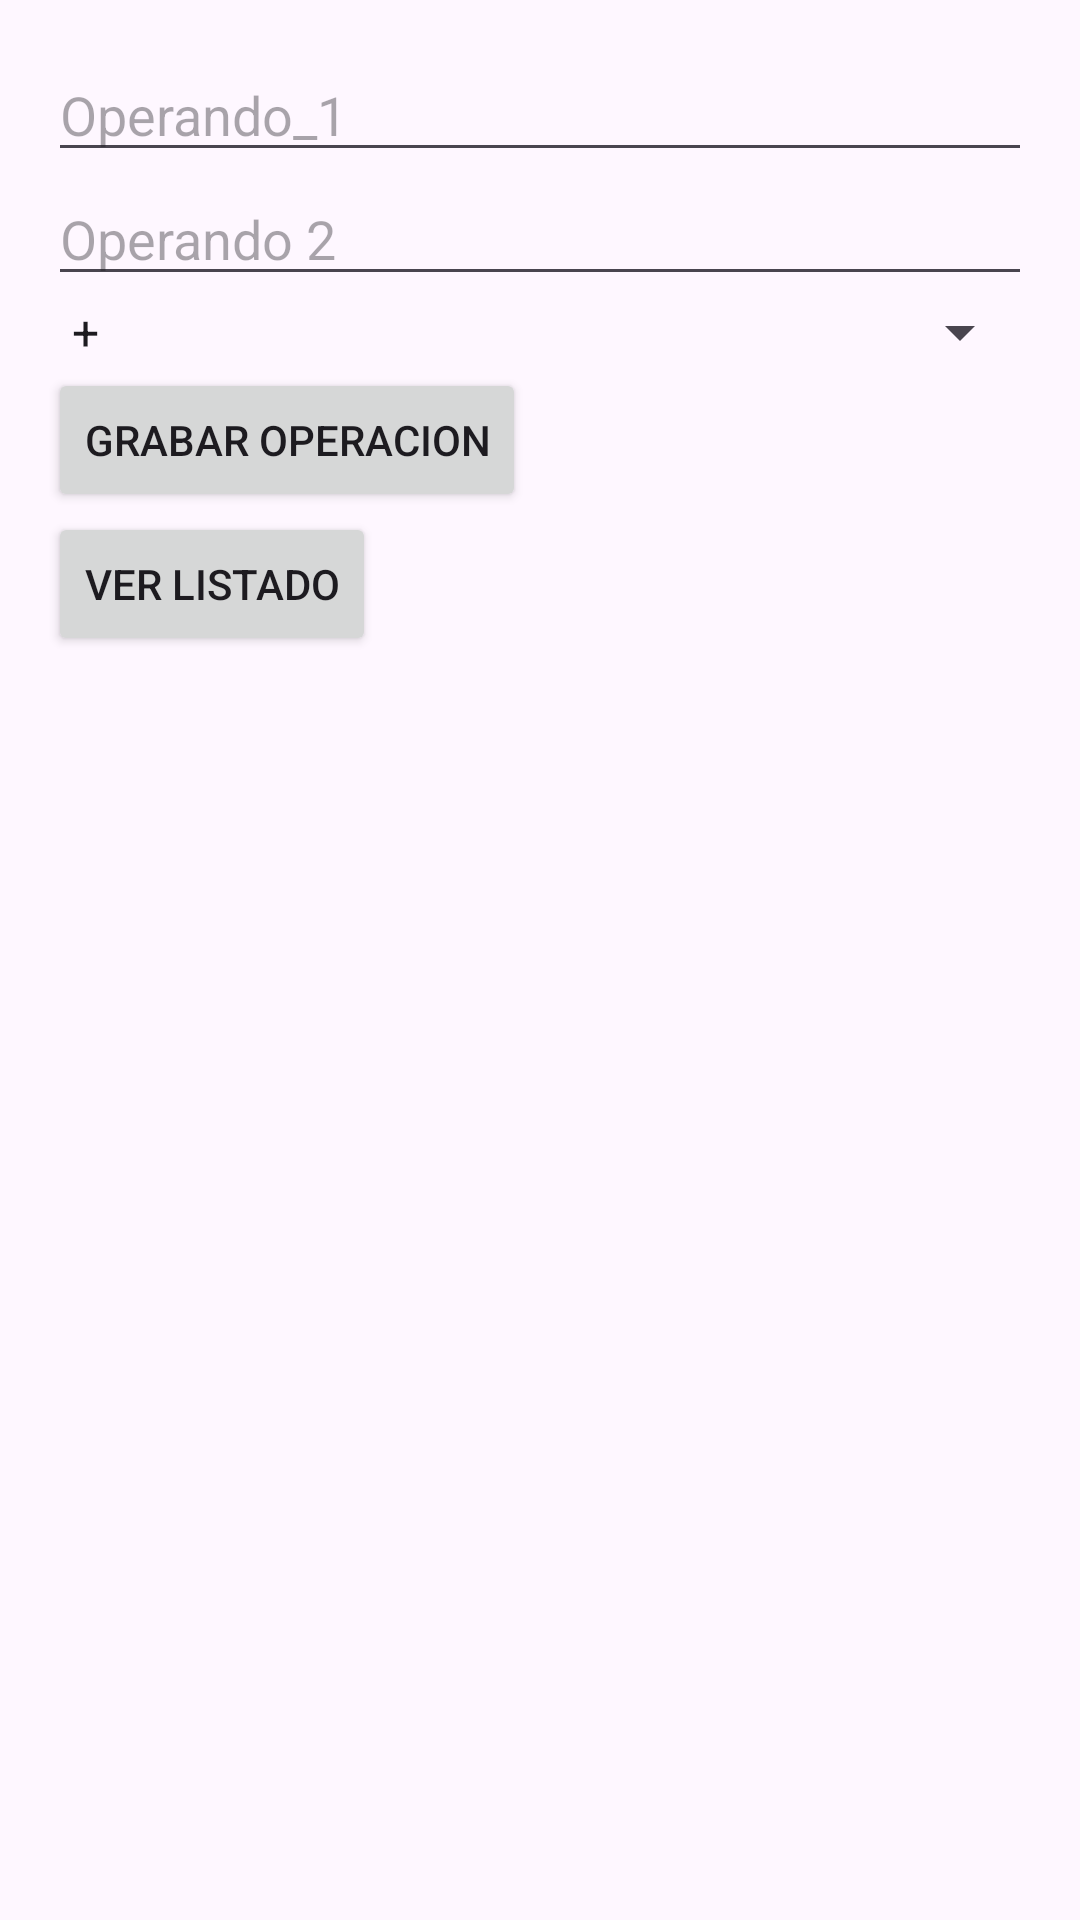

Here is an Android app screen rendered from its layout file. Give the layout XML and the strings, colors and styles it references.
<!-- AndroidManifest.xml: application theme Theme.Semana12 -->
<!-- res/layout/activity_main.xml -->
<LinearLayout xmlns:android="http://schemas.android.com/apk/res/android"
    android:layout_width="match_parent"
    android:layout_height="match_parent"
    android:orientation="vertical"
    android:padding="16dp">

    <EditText
        android:id="@+id/etOperando1"
        android:layout_width="match_parent"
        android:layout_height="wrap_content"
        android:hint="@string/operando_1" />

    <EditText
        android:id="@+id/etOperando2"
        android:layout_width="match_parent"
        android:layout_height="wrap_content"
        android:hint="@string/operando_2" />

    <Spinner
        android:id="@+id/spinnerOperacion"
        android:layout_width="match_parent"
        android:layout_height="wrap_content"
        android:entries="@array/operaciones" />

    <Button
        android:id="@+id/btnGrabar"
        android:layout_width="wrap_content"
        android:layout_height="wrap_content"
        android:text="@string/grabar_operacion" />

    <Button
        android:id="@+id/btnVerListado"
        android:layout_width="wrap_content"
        android:layout_height="wrap_content"
        android:text="@string/ver_listado" />

    <androidx.recyclerview.widget.RecyclerView
        android:id="@+id/recyclerView"
        android:layout_width="match_parent"
        android:layout_height="0dp"
        android:layout_weight="1" />

</LinearLayout>
<!-- resources referenced by this layout -->
<resources>
  <string-array name="operaciones">
          <item>+</item>
          <item>-</item>
          <item>*</item>
          <item>/</item>
      </string-array>
  <string name="grabar_operacion">GRABAR OPERACION</string>
  <string name="operando_1">Operando_1</string>
  <string name="operando_2">Operando 2</string>
  <string name="ver_listado">VER LISTADO</string>
  <style name="Theme.Semana12" parent="Base.Theme.Semana12" />
  <style name="Base.Theme.Semana12" parent="Theme.Material3.DayNight.NoActionBar">
          
          
      </style>
</resources>
